Run: headless pygame with SDL's dummy video driver; simulated clock (each Clock.tick advances the game by its frame time, no real sleeping); random seed 0; keys injected as events and as key.get_pressed() state; no mouse input.
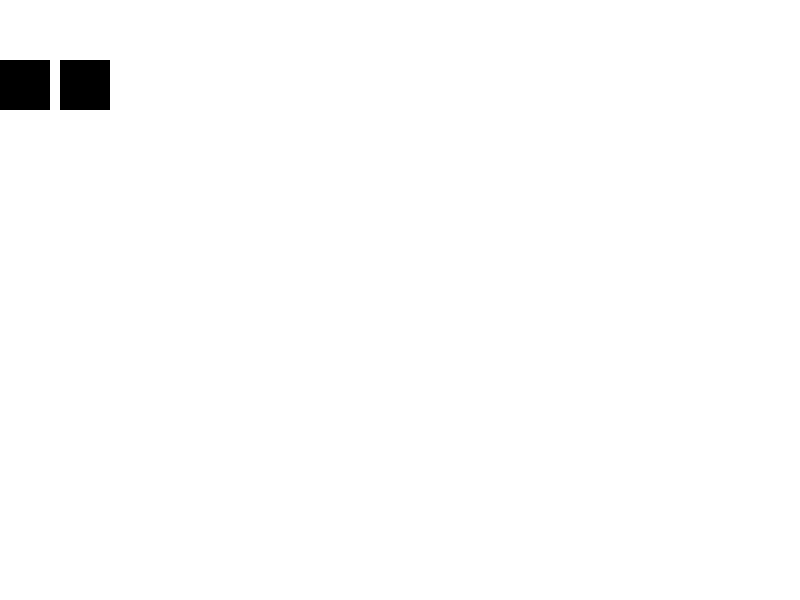
Frame 1 of 4 · flips 1–60 · no input
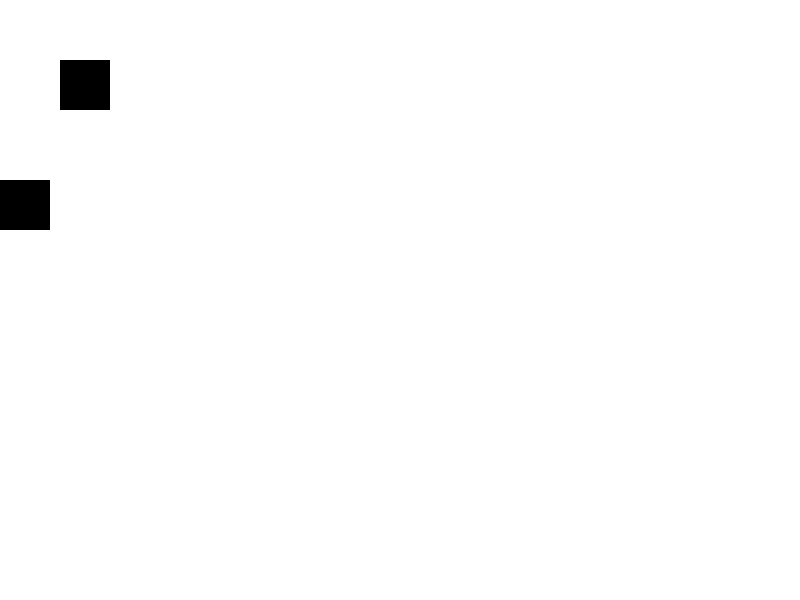
Frame 2 of 4 · flips 61–180 · tapped SPACE, RETURN · held RIGHT (→), D
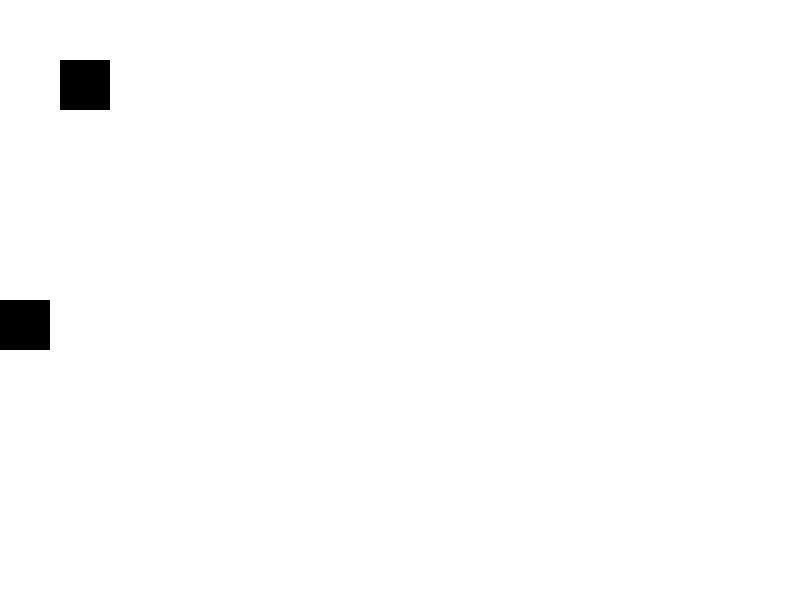
Frame 3 of 4 · flips 181–300 · held DOWN (↓), S
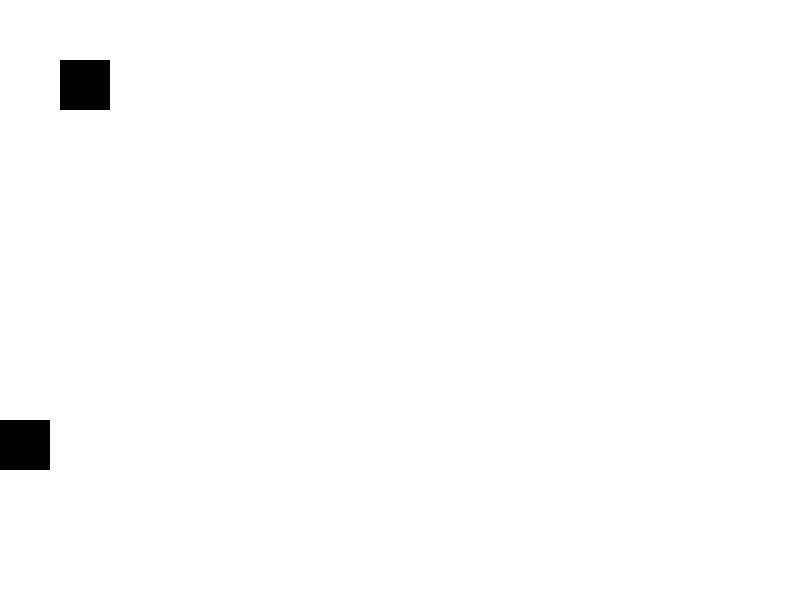
Frame 4 of 4 · flips 301–420 · held LEFT (←), A, UP (↑), W

The pygame program that drew these frames:

import pygame

pygame.init()
clock = pygame.time.Clock()
screen = pygame.display.set_mode((800, 600))

black=(0, 0, 0)
white=(255, 255, 255)

objects=[[0, 0, 50, 50], [60, 60, 50, 50]]

while True:
	for event in pygame.event.get():
		if event.type == pygame.QUIT:
			pygame.quit()

	key=pygame.key.get_pressed()

	if key[pygame.K_RIGHT]:
		pass
	objects[0][1]=objects[0][1]+1

	screen.fill(white)
	for i in range(len(objects)):
		pygame.draw.rect(screen, black, (objects[i][0], objects[i][1], objects[i][2], objects[i][3]))

	pygame.display.flip()
	clock.tick(60)
